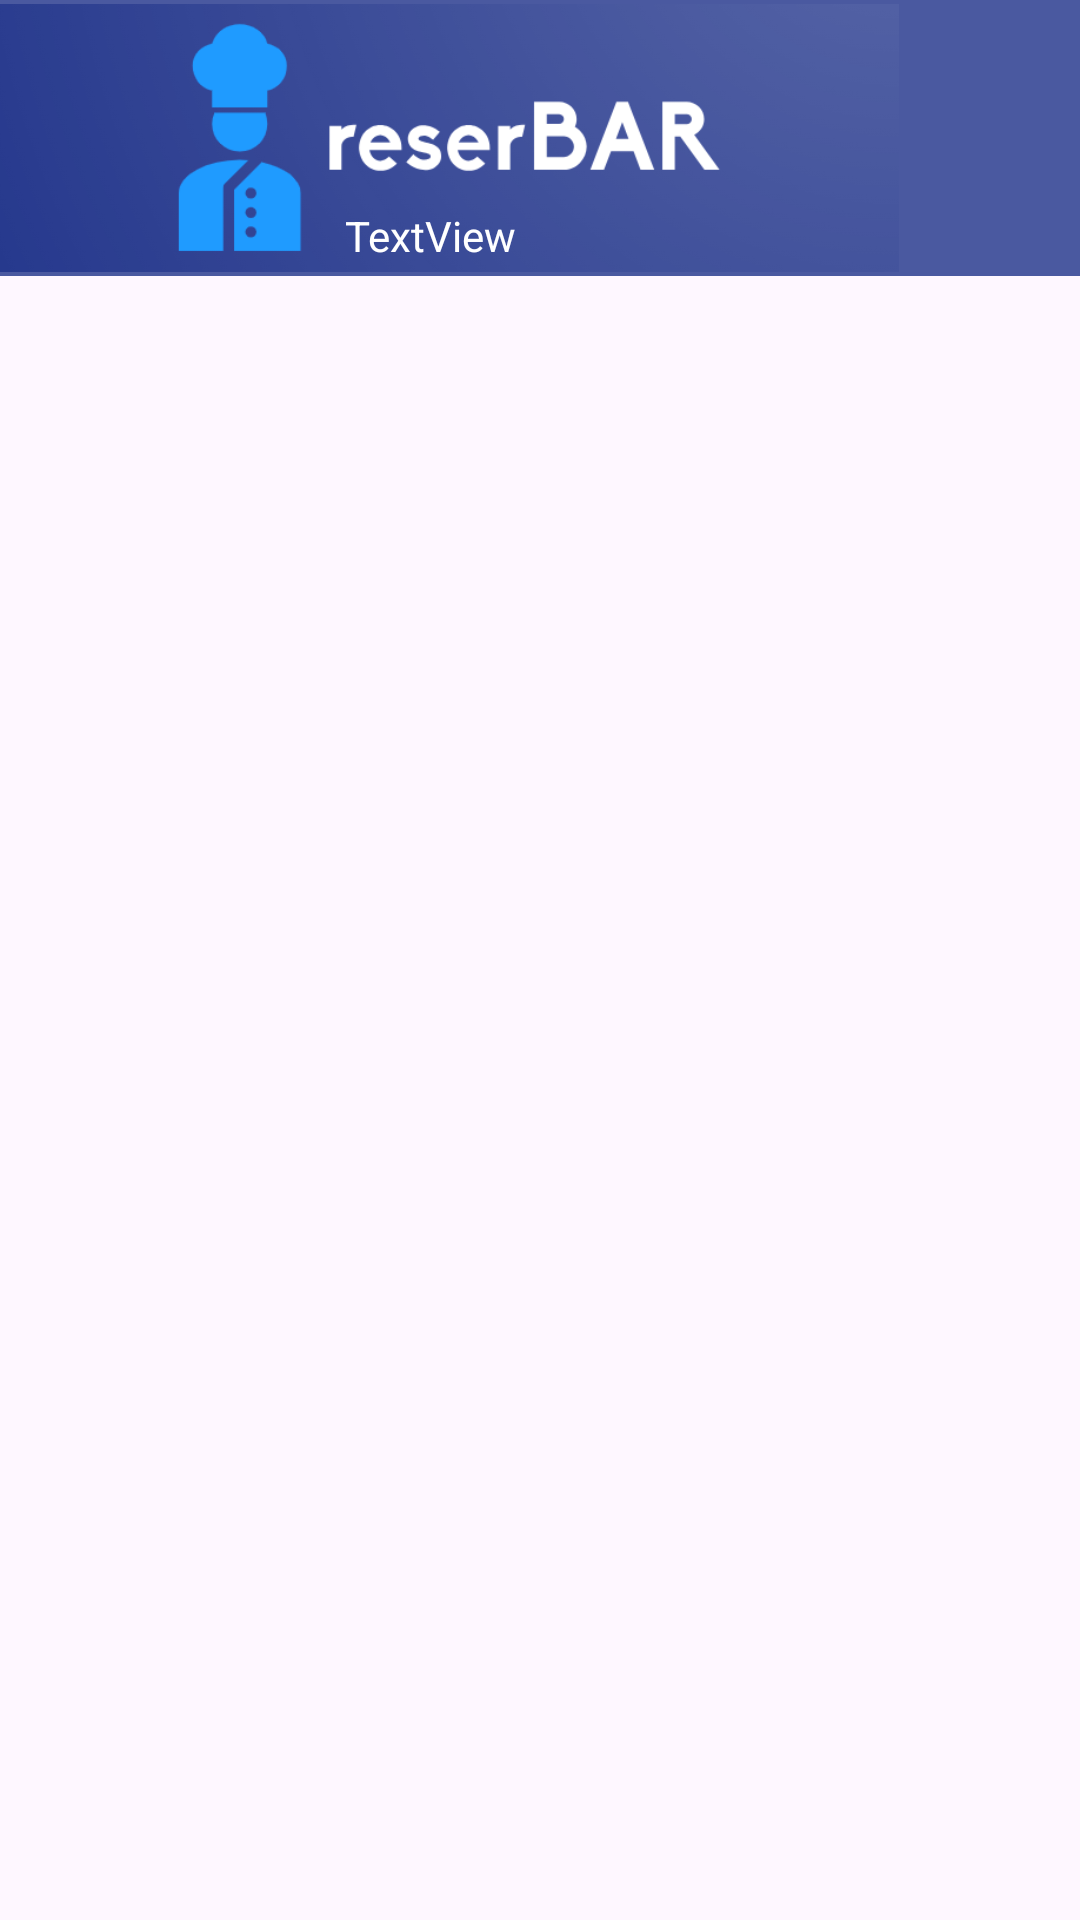

Android layout source for this screen:
<!-- AndroidManifest.xml: application theme Theme.FinalUsuario -->
<!-- res/layout/activity_menu_restaurantes_favoritos.xml -->
<?xml version="1.0" encoding="utf-8"?>
<androidx.constraintlayout.widget.ConstraintLayout xmlns:android="http://schemas.android.com/apk/res/android"
    xmlns:app="http://schemas.android.com/apk/res-auto"
    xmlns:tools="http://schemas.android.com/tools"
    android:layout_width="match_parent"
    android:layout_height="match_parent"
    tools:context=".verRestaurante">

    <LinearLayout
        android:layout_width="match_parent"
        android:layout_height="match_parent"
        android:orientation="vertical">

        <LinearLayout
            android:layout_width="match_parent"
            android:layout_height="184dp"
            android:layout_weight="1"
            android:orientation="vertical">

            <LinearLayout
                android:layout_width="match_parent"
                android:layout_height="match_parent"
                android:background="#4a59a0"
                android:orientation="horizontal">

                <LinearLayout
                    android:layout_width="599dp"
                    android:layout_height="match_parent"
                    android:layout_weight="1"
                    android:orientation="vertical">

                    <RelativeLayout
                        android:layout_width="300dp"
                        android:layout_height="match_parent">

                        <ImageView
                            android:id="@+id/imageView"
                            android:layout_width="301dp"
                            android:layout_height="match_parent"
                            android:onClick="principal"
                            app:srcCompat="@drawable/aaaaa_logo1" />

                        <TextView
                            android:id="@+id/labelVerNombre"
                            android:layout_width="153dp"
                            android:layout_height="wrap_content"
                            android:layout_alignParentEnd="true"
                            android:layout_alignParentBottom="true"
                            android:layout_marginEnd="32dp"
                            android:layout_marginBottom="4dp"
                            android:shadowColor="#FFFFFF"
                            android:text="TextView"
                            android:textColor="#FFFFFF" />
                    </RelativeLayout>

                </LinearLayout>

                <LinearLayout
                    android:layout_width="match_parent"
                    android:layout_height="match_parent"
                    android:layout_weight="1"
                    android:orientation="vertical"
                    android:textAlignment="center">

                    <LinearLayout
                        android:layout_width="match_parent"
                        android:layout_height="match_parent"
                        android:layout_weight="1"
                        android:orientation="horizontal">

                        <LinearLayout
                            android:layout_width="match_parent"
                            android:layout_height="match_parent"
                            android:layout_weight="1"
                            android:orientation="vertical">

                            <LinearLayout
                                android:layout_width="match_parent"
                                android:layout_height="match_parent"
                                android:layout_weight="1.3"
                                android:orientation="vertical"></LinearLayout>

                            <LinearLayout
                                android:layout_width="match_parent"
                                android:layout_height="match_parent"
                                android:layout_weight="1"
                                android:orientation="vertical">

                                <ImageView
                                    android:id="@+id/imageView2"
                                    android:layout_width="match_parent"
                                    android:layout_height="match_parent"
                                    android:onClick="perfil"
                                    android:textAlignment="center"
                                    app:srcCompat="@drawable/usuario_de_perfil__1_" />
                            </LinearLayout>

                            <LinearLayout
                                android:layout_width="match_parent"
                                android:layout_height="match_parent"
                                android:layout_weight="1.3"
                                android:orientation="vertical"></LinearLayout>
                        </LinearLayout>

                    </LinearLayout>

                </LinearLayout>
            </LinearLayout>
        </LinearLayout>

        <LinearLayout
            android:layout_width="match_parent"
            android:layout_height="match_parent"
            android:layout_weight="1"
            android:orientation="vertical">

            <LinearLayout
                android:layout_width="match_parent"
                android:layout_height="match_parent"
                android:layout_weight="1"
                android:orientation="horizontal">

                <androidx.recyclerview.widget.RecyclerView
                    android:id="@+id/recyclermenuRestaurantesFavoritos"
                    android:layout_width="match_parent"
                    android:layout_height="match_parent"
                    android:layout_weight="1" />

            </LinearLayout>

        </LinearLayout>

    </LinearLayout>

</androidx.constraintlayout.widget.ConstraintLayout>
<!-- resources referenced by this layout -->
<resources>
  <!-- drawable aaaaa_logo1: png bitmap (drawable, 43175 bytes) -->
  <style name="Theme.FinalUsuario" parent="Base.Theme.FinalUsuario" />
  <style name="Base.Theme.FinalUsuario" parent="Theme.Material3.DayNight.NoActionBar">
          
          
      </style>
</resources>
